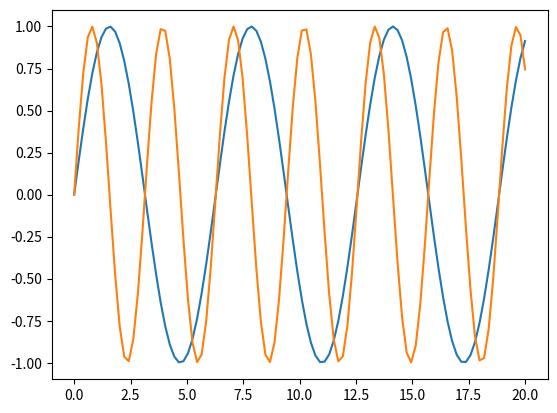

Here is the Python script that generated this plot:

import numpy as np
import matplotlib.pyplot as plt

x = np.linspace(0, 20, 100)
fig, ax = plt.subplots()
ax.plot(x, np.sin(x))
ax.plot(x, np.sin(2*x))
plt.show()